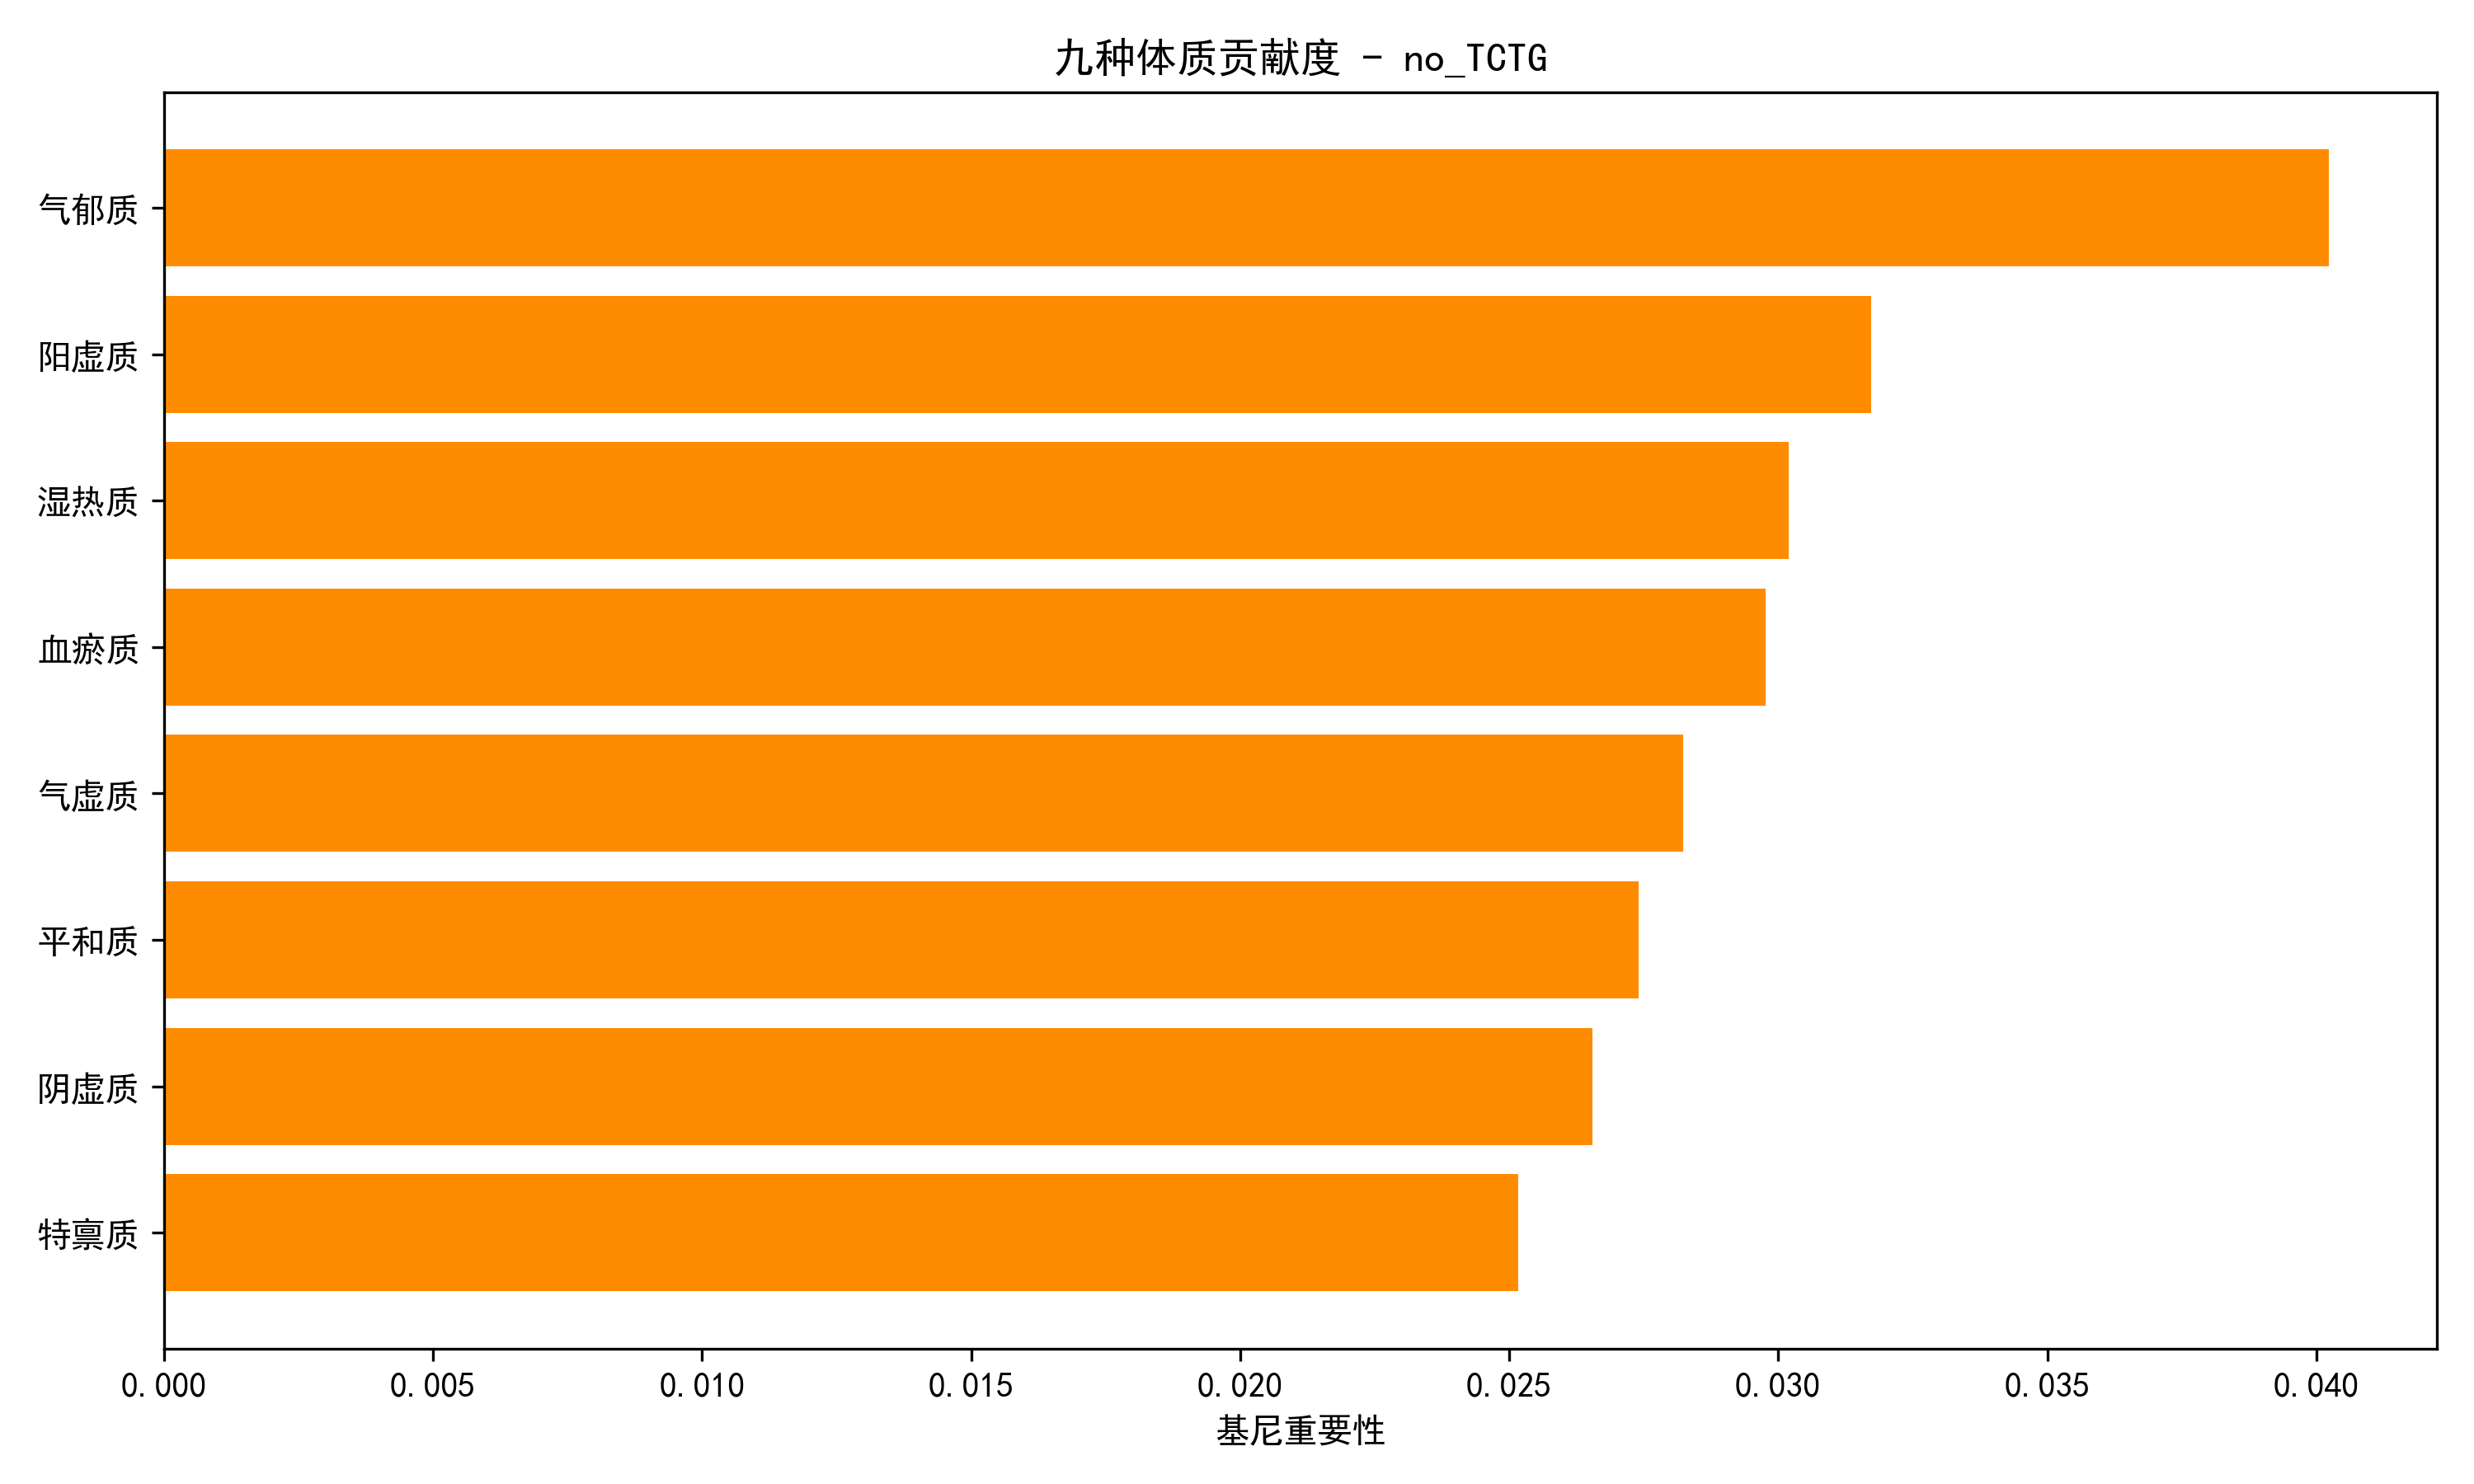

The table this chart was drawn from, first rows:
feature, gini_importance, permutation_importance
气郁质, 0.04023, -0.008333
阳虚质, 0.03172, -0.009667
湿热质, 0.0302, 0.001
血瘀质, 0.02977, 0.007
气虚质, 0.02824, 0.009333
平和质, 0.0274, -0.001
阴虚质, 0.02654, 0.003
特禀质, 0.02516, -0.001333
